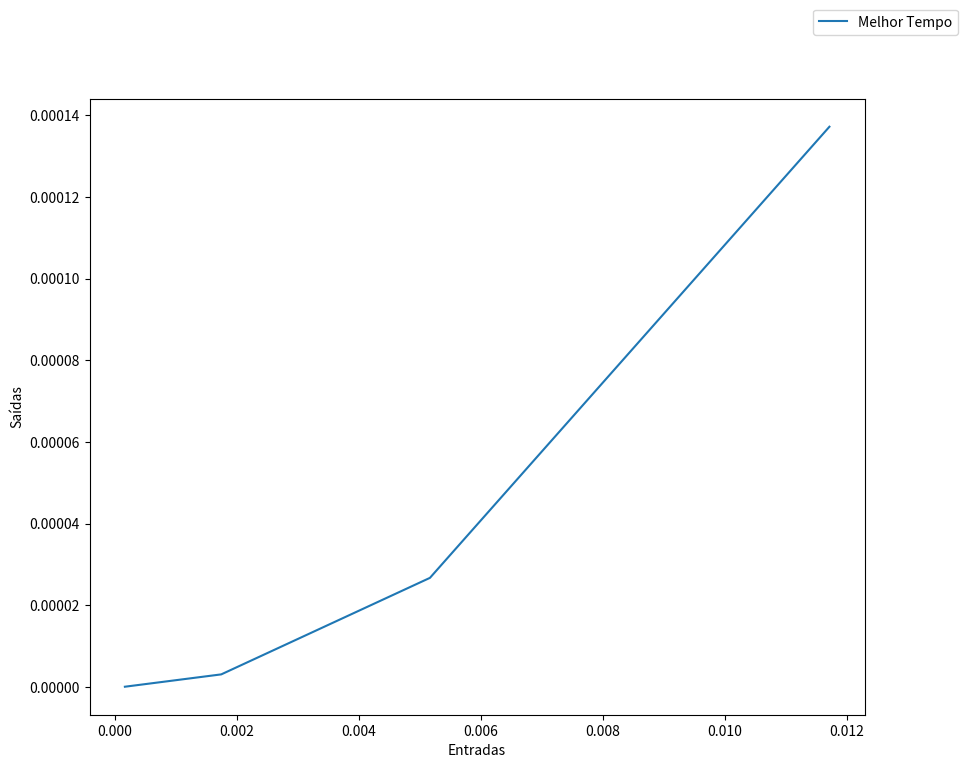

This chart was generated by the following Python code:
import matplotlib as mpl
import matplotlib.pyplot as plt

def desenhaGrafico(x,y,xl = "Entradas", yl = "Saídas"):
    fig = plt.figure(figsize=(10, 8))
    ax = fig.add_subplot(111)
    ax.plot(x,y, label = "Melhor Tempo")
    ax.legend(bbox_to_anchor=(1, 1),bbox_transform=plt.gcf().transFigure)
    plt.ylabel(yl)
    plt.xlabel(xl)
    plt.show()
  
x = [0.00016716899699531496, 0.0017462669929955155, 0.0051660750032169744, 0.011712150007952005]
y = list(map(lambda z: z**2, x))
  
desenhaGrafico(x,y)
